Run: headless pygame with SDL's dummy video driver; simulated clock (each Clock.tick advances the game by its frame time, no real sleeping); random seed 0; keys injected as events and as key.get_pressed() state; mouse plan: one left click at the window centre at the start of phase 2, then a move to the lower-right quarter at the start of phase 3.
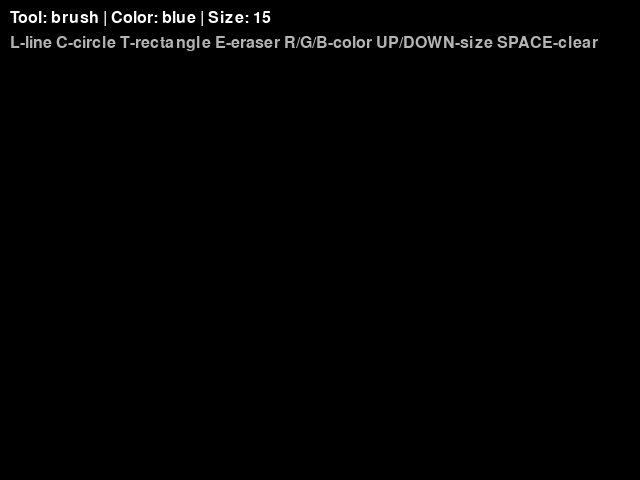
Frame 1 of 4 · flips 1–60 · no input
Frame 2 of 4 · flips 61–180 · clicked the window centre · tapped SPACE, RETURN · held RIGHT (→), D · screen unchanged from frame 1, image omitted
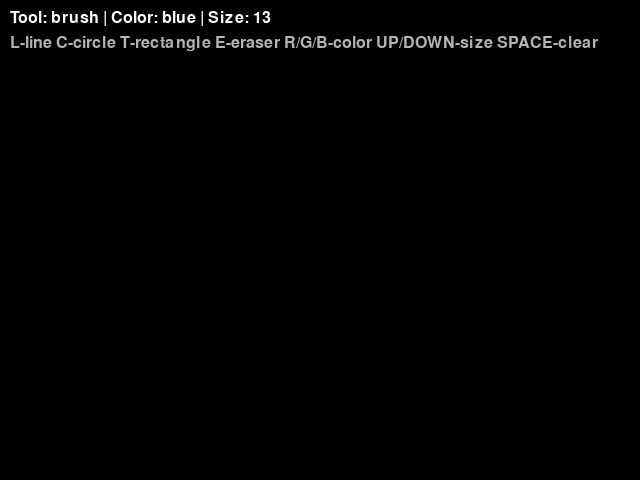
Frame 3 of 4 · flips 181–300 · moved the mouse to the lower-right quarter · held DOWN (↓), S
Frame 4 of 4 · flips 301–420 · held LEFT (←), A, UP (↑), W · screen same as frame 1, image omitted

The pygame program that drew these frames:

import pygame


def get_color(color_mode):
    if color_mode == 'red':
        return (255, 0, 0)
    elif color_mode == 'green':
        return (0, 255, 0)
    elif color_mode == 'blue':
        return (0, 0, 255)
    elif color_mode == 'black':
        return (0, 0, 0)


def draw_line_between(screen, start, end, width, color):
    dx = start[0] - end[0]
    dy = start[1] - end[1]
    iterations = max(abs(dx), abs(dy))

    if iterations == 0:
        pygame.draw.circle(screen, color, start, width)
        return

    for i in range(iterations):
        progress = i / iterations
        aprogress = 1 - progress
        x = int(aprogress * start[0] + progress * end[0])
        y = int(aprogress * start[1] + progress * end[1])
        pygame.draw.circle(screen, color, (x, y), width)


def main():
    pygame.init()
    screen = pygame.display.set_mode((640, 480))
    pygame.display.set_caption("Paint Program")
    clock = pygame.time.Clock()
    font = pygame.font.SysFont(None, 24)

    radius = 15
    color_mode = 'blue'
    tool = 'brush'

    points = []
    shapes = []

    while True:
        pressed = pygame.key.get_pressed()
        alt_held = pressed[pygame.K_LALT] or pressed[pygame.K_RALT]
        ctrl_held = pressed[pygame.K_LCTRL] or pressed[pygame.K_RCTRL]

        for event in pygame.event.get():
            if event.type == pygame.QUIT:
                return

            if event.type == pygame.KEYDOWN:
                if event.key == pygame.K_w and ctrl_held:
                    return
                if event.key == pygame.K_F4 and alt_held:
                    return
                if event.key == pygame.K_ESCAPE:
                    return

                # Color selection
                if event.key == pygame.K_r:
                    color_mode = 'red'
                elif event.key == pygame.K_g:
                    color_mode = 'green'
                elif event.key == pygame.K_b:
                    color_mode = 'blue'

                # Tool selection
                elif event.key == pygame.K_l:
                    tool = 'brush'
                elif event.key == pygame.K_c:
                    tool = 'circle'
                elif event.key == pygame.K_t:
                    tool = 'rectangle'
                elif event.key == pygame.K_e:
                    tool = 'eraser'

                # Size control
                elif event.key == pygame.K_UP:
                    radius = min(200, radius + 2)
                elif event.key == pygame.K_DOWN:
                    radius = max(1, radius - 2)

                # Clear screen
                elif event.key == pygame.K_SPACE:
                    points.clear()
                    shapes.clear()

            if event.type == pygame.MOUSEBUTTONDOWN:
                pos = event.pos

                if event.button == 1:
                    if tool == 'circle':
                        shapes.append(('circle', pos, radius, get_color(color_mode)))
                    elif tool == 'rectangle':
                        shapes.append(('rectangle', pos, radius, get_color(color_mode)))

            if event.type == pygame.MOUSEMOTION:
                pos = event.pos

                if pygame.mouse.get_pressed()[0]:
                    if tool == 'brush':
                        points.append((pos, radius, get_color(color_mode)))
                        points = points[-300:]
                    elif tool == 'eraser':
                        points.append((pos, radius, (0, 0, 0)))
                        points = points[-300:]

        screen.fill((0, 0, 0))

        for i in range(len(points) - 1):
            start, width, color = points[i]
            end, _, _ = points[i + 1]
            draw_line_between(screen, start, end, width, color)

        for shape in shapes:
            if shape[0] == 'circle':
                _, pos, size, color = shape
                pygame.draw.circle(screen, color, pos, size)

            elif shape[0] == 'rectangle':
                _, pos, size, color = shape
                rect = pygame.Rect(pos[0] - size, pos[1] - size, size * 2, size * 2)
                pygame.draw.rect(screen, color, rect)

        info = f"Tool: {tool} | Color: {color_mode} | Size: {radius}"
        help_text = "L-line C-circle T-rectangle E-eraser R/G/B-color UP/DOWN-size SPACE-clear"

        info_surface = font.render(info, True, (255, 255, 255))
        help_surface = font.render(help_text, True, (180, 180, 180))

        screen.blit(info_surface, (10, 10))
        screen.blit(help_surface, (10, 35))

        pygame.display.flip()
        clock.tick(60)


main()
